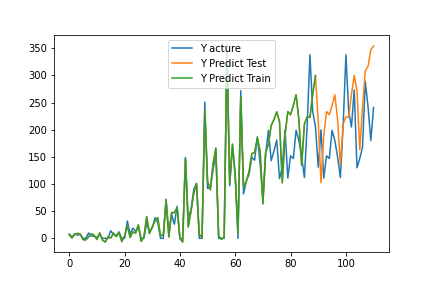

Data behind this chart, as committed beside it:
, pred, act
0, 6.898, 8.0
1, 0.5804, 3.0
2, 7.676, 8.0
3, 9.172, 6.0
4, 7.781, 7.0
5, -2.415, 0.0
6, -2.835, 0.0
7, 2.913, 10.0
8, 8.373, 4.0
9, 5.903, 4.0
10, -1.961, 2.0
11, 10.07, 7.0
12, -2.885, 0.0
13, -6.899, 0.0
14, 2.374, 0.0
15, 0.7293, 14.0
16, 9.601, 7.0
17, 3.313, 5.0
18, 10.67, 12.0
19, -5.783, 0.0
20, 4.389, 0.0
21, 23.61, 32.0
22, 1.592, 8.0
23, 11.95, 19.0
24, 9.742, 13.0
25, 24.87, 21.0
26, -5.657, 0.0
27, 2.682, 0.0
28, 40.08, 29.0
29, 8.939, 11.0
30, 20.97, 19.0
31, 32.07, 38.0
32, 38.12, 29.0
33, 4.262, 0.0
34, 7.261, 0.0
35, 68.7, 72.0
36, 2.505, 12.0
37, 47.55, 44.0
38, 47.31, 26.0
39, 56.45, 59.0
40, -0.02169, 0.0
41, -6.648, 0.0
42, 146.6, 149.0
43, 20.86, 39.0
44, 49.1, 52.0
45, 82.97, 90.0
46, 100.9, 101.0
47, 7.485, 0.0
48, 1.147, 0.0
49, 236.1, 251
50, 105.1, 92
51, 89.5, 94.0
52, 137, 126
53, 166.3, 157.0
54, 4.467, 0.0
55, -1.75, 0.0
56, 1.96, 0.0
57, 343.6, 357.0
58, 101.7, 97
59, 173.5, 169.0
... 51 more rows
